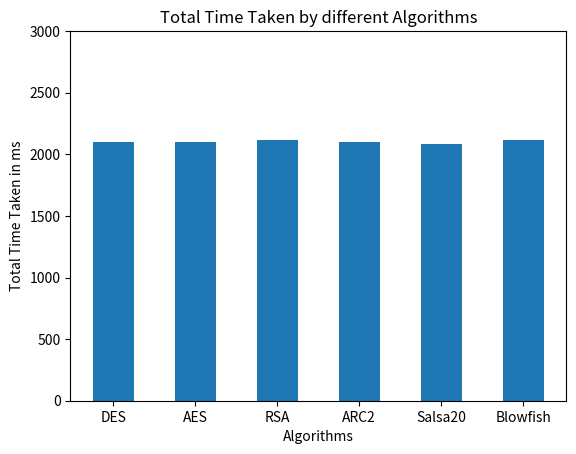

This chart was generated by the following Python code:
import matplotlib.pyplot as plt
import numpy as np # type: ignore

left = [1, 2, 3, 4, 5, 6]

tick_label = ['DES', 'AES', 'RSA', 'ARC2', 'Salsa20', 'Blowfish']

time_pi = [267.486500000814, 260.82780000392813, 264.8867000004975, 267.5608999998076, 264.22200000524754, 271.11519999743905]

time_10_pi = [2099.810099993192, 2096.236299999873, 2116.4763000051607, 2100.205899994762, 2080.4553999987547, 2114.921900005138]

plt.bar(left, time_10_pi, tick_label = tick_label, width = 0.5)

plt.xlabel('Algorithms')
plt.ylabel('Total Time Taken in ms')
plt.title('Total Time Taken by different Algorithms')
plt.ylim(0, 3000)
plt.show()